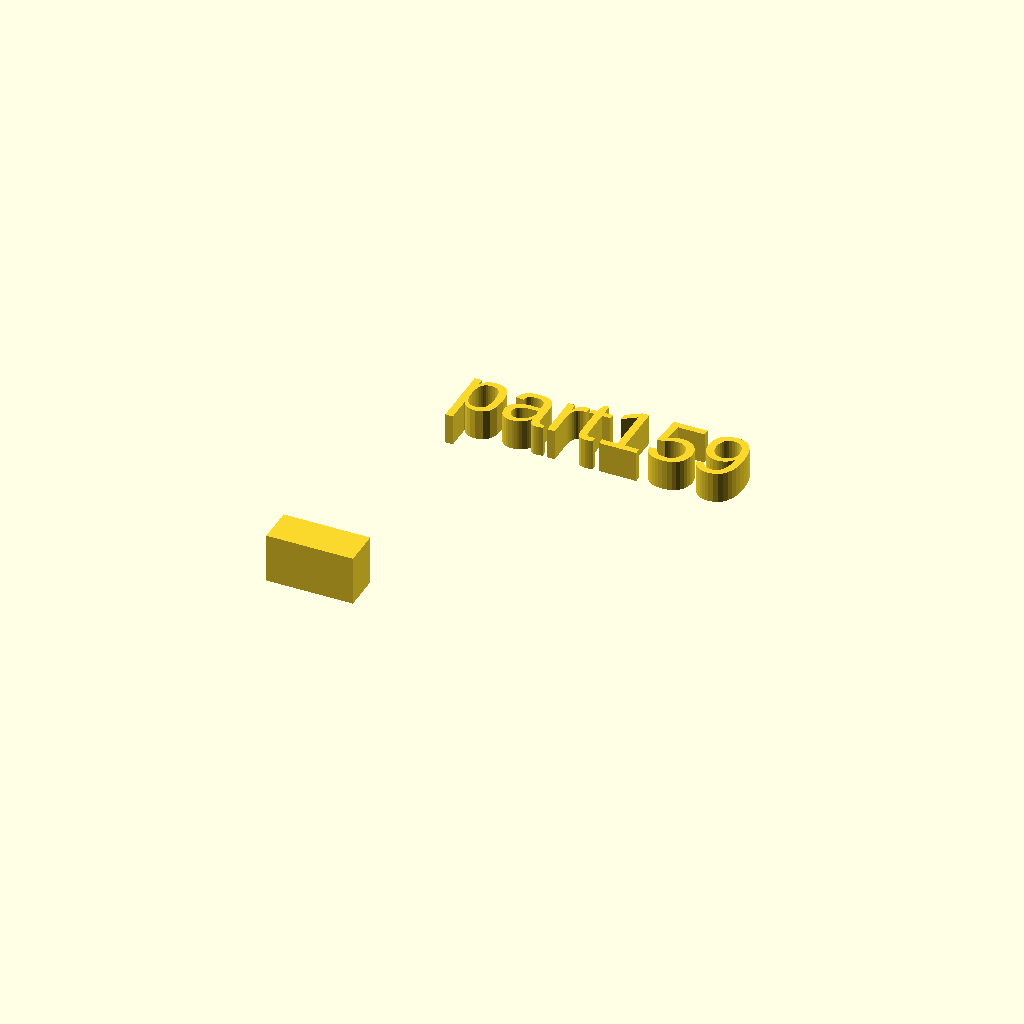
Cell 1: rendered with the file's own defaults.
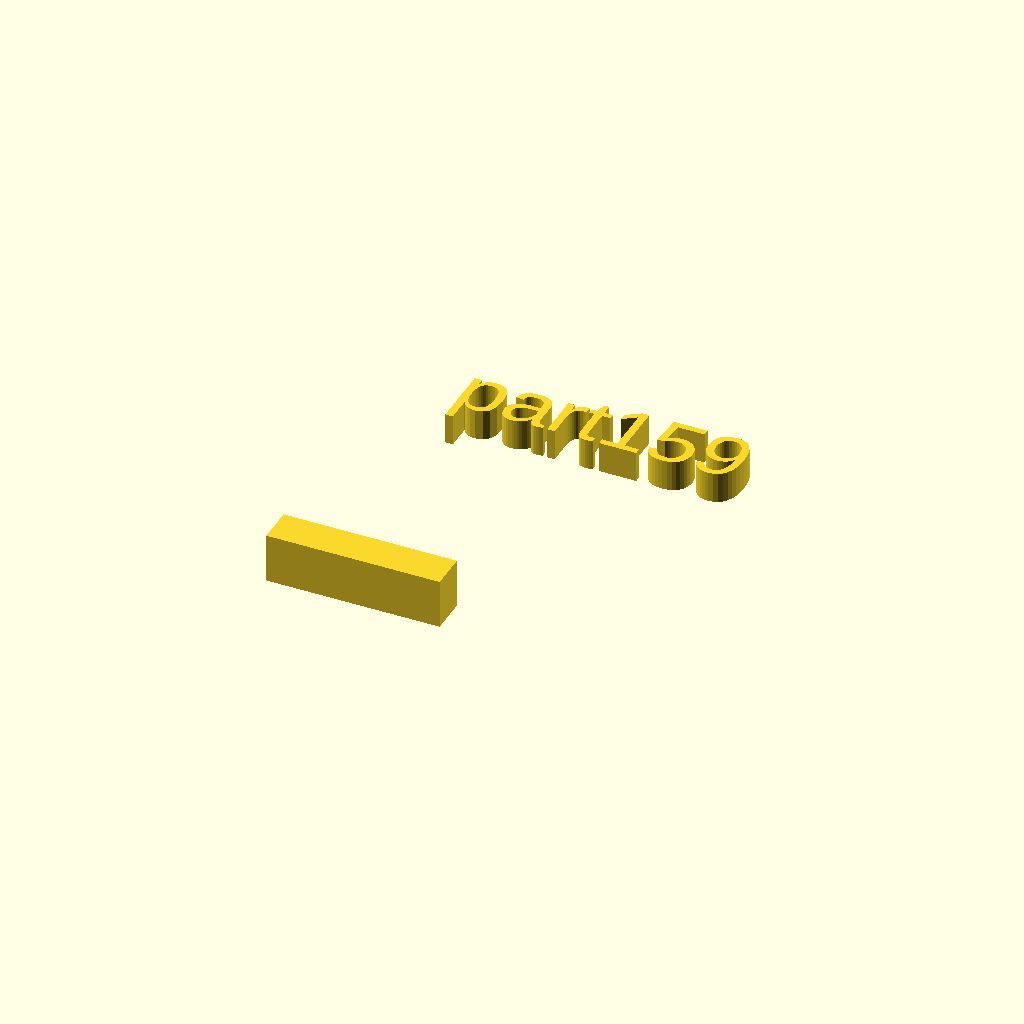
Cell 2: the same model with xdim = 28.
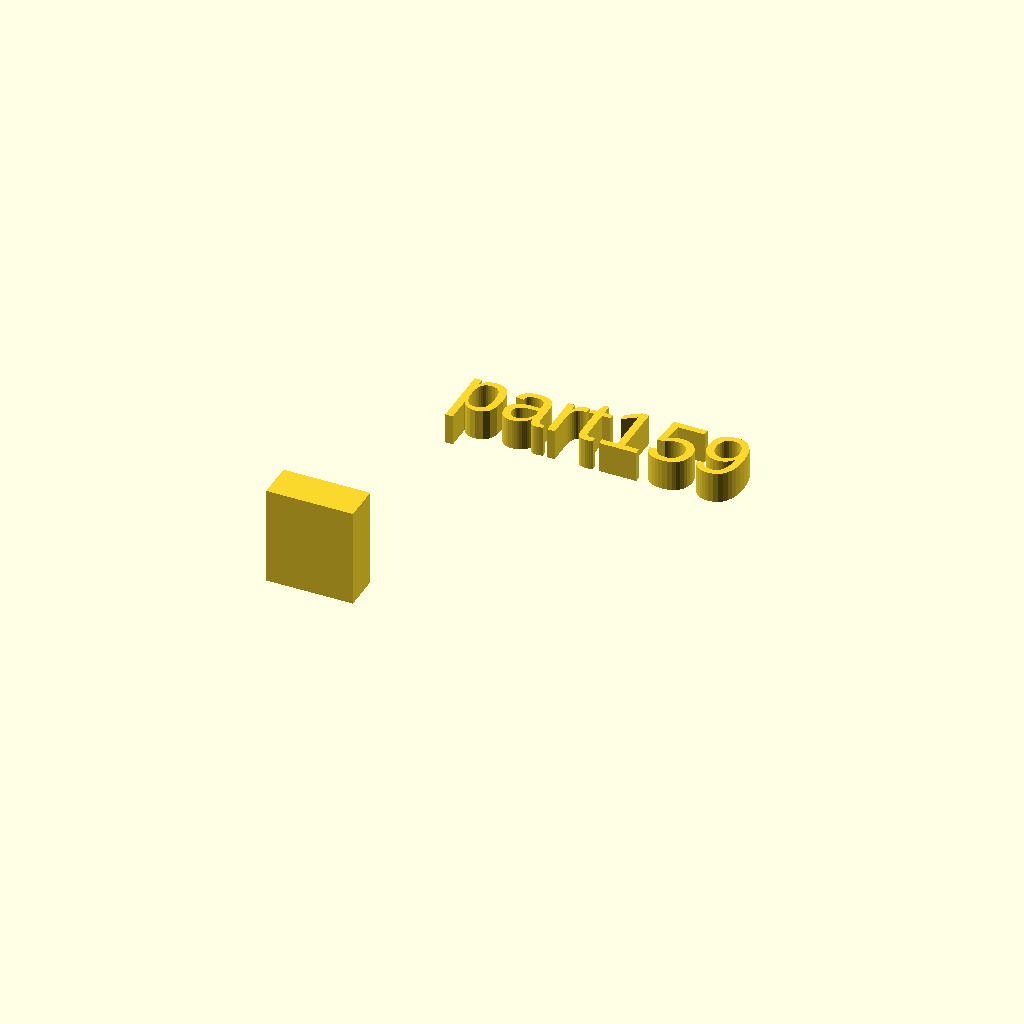
Cell 3 — zdim set to 16, the other parameters unchanged.
All cells are drawn from one camera (rotation 55°, 0°, 25°, orthographic, colour scheme Cornfield), so only the parameter changes between them.
The OpenSCAD source (docs/local_scad/001/059.scad):
//[CUSTOMIZATION]
// X Dimension
xdim=14;
// Y Dimension
ydim=6;
// Z Dimension
zdim=8;
// Message
txt="part159";
// I love it
boolvar=true;
module __END_CUSTOMIZATIONS () {}
cube([xdim,ydim,zdim]);
translate([20,20,20]) { linear_extrude(5) text(txt, font="Liberation Sans"); }
Customizer parameters (derived from the source; name, type, default, range or options):
xdim: number, default 14
ydim: number, default 6
zdim: number, default 8
txt: string, default "part159"
boolvar: bool, default true
